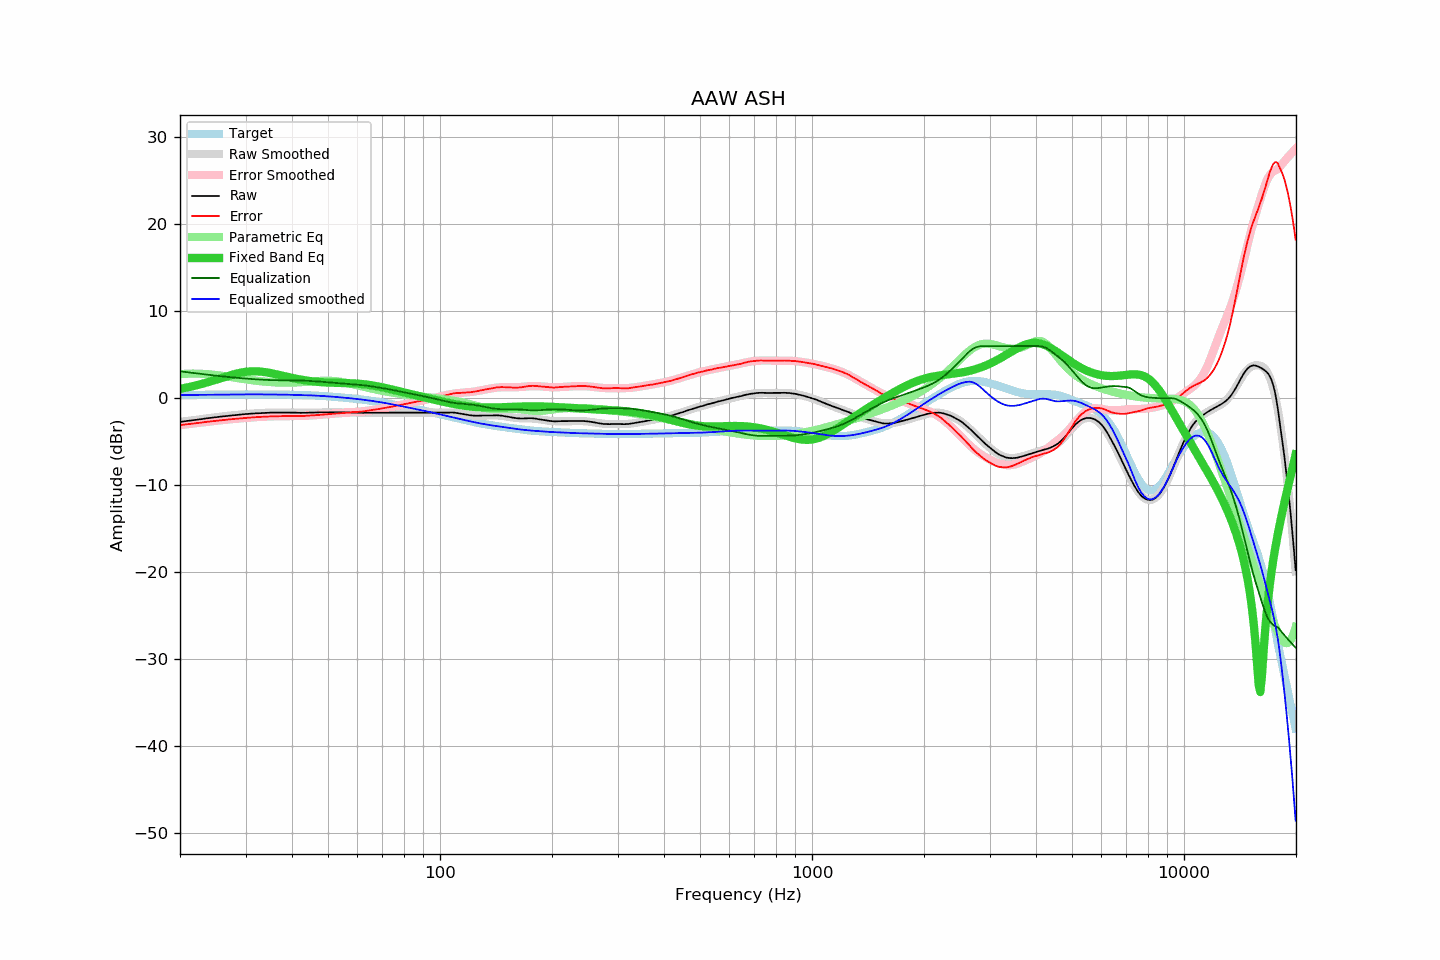

Data behind this chart, as committed beside it:
frequency, raw, error, smoothed, error_smoothed, equalization, parametric_eq, equalized_raw, equalized_smoothed, target
20.00, -2.73, -3.10, -2.73, -3.09, 3.09, 1.08, 0.36, 0.37, 0.37
20.20, -2.70, -3.07, -2.70, -3.07, 3.07, 1.12, 0.37, 0.37, 0.37
20.40, -2.68, -3.05, -2.68, -3.05, 3.05, 1.15, 0.37, 0.37, 0.37
20.61, -2.65, -3.02, -2.65, -3.02, 3.02, 1.19, 0.37, 0.37, 0.37
20.81, -2.62, -3.00, -2.63, -3.00, 3.00, 1.23, 0.38, 0.37, 0.38
21.02, -2.60, -2.98, -2.60, -2.98, 2.98, 1.27, 0.38, 0.38, 0.38
21.23, -2.57, -2.95, -2.58, -2.96, 2.96, 1.31, 0.39, 0.38, 0.38
21.44, -2.55, -2.93, -2.55, -2.93, 2.93, 1.35, 0.38, 0.38, 0.38
21.66, -2.53, -2.92, -2.53, -2.91, 2.91, 1.39, 0.38, 0.38, 0.38
21.87, -2.50, -2.89, -2.50, -2.89, 2.89, 1.43, 0.39, 0.39, 0.39
22.09, -2.48, -2.87, -2.48, -2.87, 2.87, 1.48, 0.39, 0.39, 0.39
22.31, -2.46, -2.85, -2.45, -2.84, 2.84, 1.53, 0.38, 0.39, 0.39
22.54, -2.43, -2.82, -2.43, -2.82, 2.82, 1.57, 0.39, 0.39, 0.39
22.76, -2.41, -2.81, -2.41, -2.80, 2.80, 1.62, 0.39, 0.39, 0.39
22.99, -2.38, -2.78, -2.38, -2.78, 2.78, 1.67, 0.40, 0.40, 0.40
23.22, -2.36, -2.76, -2.36, -2.75, 2.75, 1.72, 0.39, 0.40, 0.40
23.45, -2.33, -2.73, -2.33, -2.73, 2.73, 1.78, 0.40, 0.40, 0.40
23.69, -2.30, -2.70, -2.31, -2.71, 2.71, 1.83, 0.41, 0.40, 0.40
23.92, -2.28, -2.69, -2.28, -2.69, 2.69, 1.88, 0.41, 0.40, 0.41
24.16, -2.26, -2.67, -2.26, -2.67, 2.67, 1.94, 0.41, 0.41, 0.41
24.40, -2.23, -2.64, -2.24, -2.64, 2.64, 1.99, 0.41, 0.41, 0.41
24.65, -2.21, -2.62, -2.21, -2.62, 2.62, 2.05, 0.41, 0.41, 0.41
24.89, -2.19, -2.60, -2.19, -2.60, 2.60, 2.11, 0.41, 0.41, 0.41
25.14, -2.17, -2.59, -2.17, -2.58, 2.58, 2.17, 0.41, 0.42, 0.42
25.39, -2.14, -2.56, -2.14, -2.56, 2.56, 2.23, 0.42, 0.42, 0.42
25.65, -2.12, -2.54, -2.12, -2.54, 2.54, 2.28, 0.42, 0.42, 0.42
25.91, -2.10, -2.52, -2.10, -2.52, 2.52, 2.34, 0.42, 0.42, 0.42
26.16, -2.08, -2.51, -2.08, -2.50, 2.50, 2.40, 0.42, 0.42, 0.43
26.43, -2.06, -2.49, -2.06, -2.48, 2.48, 2.46, 0.42, 0.43, 0.43
26.69, -2.03, -2.46, -2.04, -2.46, 2.46, 2.52, 0.43, 0.43, 0.43
26.96, -2.01, -2.44, -2.02, -2.45, 2.45, 2.57, 0.43, 0.43, 0.43
27.23, -1.99, -2.42, -2.00, -2.43, 2.43, 2.63, 0.44, 0.43, 0.43
27.50, -1.97, -2.41, -1.98, -2.41, 2.41, 2.68, 0.44, 0.43, 0.43
27.77, -1.96, -2.40, -1.96, -2.39, 2.39, 2.73, 0.43, 0.44, 0.44
28.05, -1.94, -2.38, -1.94, -2.37, 2.37, 2.78, 0.43, 0.44, 0.44
28.33, -1.92, -2.36, -1.92, -2.36, 2.36, 2.83, 0.44, 0.44, 0.44
28.62, -1.90, -2.34, -1.90, -2.34, 2.34, 2.87, 0.44, 0.44, 0.44
28.90, -1.89, -2.33, -1.88, -2.32, 2.32, 2.91, 0.43, 0.44, 0.44
29.19, -1.87, -2.31, -1.87, -2.31, 2.31, 2.95, 0.44, 0.44, 0.44
29.48, -1.85, -2.29, -1.85, -2.29, 2.29, 2.98, 0.44, 0.44, 0.44
29.78, -1.83, -2.27, -1.84, -2.28, 2.28, 3.01, 0.45, 0.44, 0.44
30.08, -1.82, -2.26, -1.82, -2.26, 2.26, 3.04, 0.44, 0.44, 0.44
30.38, -1.80, -2.25, -1.80, -2.25, 2.25, 3.06, 0.45, 0.44, 0.44
30.68, -1.79, -2.24, -1.79, -2.23, 2.23, 3.08, 0.44, 0.44, 0.44
30.99, -1.77, -2.21, -1.77, -2.22, 2.22, 3.09, 0.45, 0.44, 0.44
31.30, -1.76, -2.20, -1.76, -2.20, 2.20, 3.10, 0.44, 0.44, 0.44
31.61, -1.75, -2.19, -1.75, -2.19, 2.19, 3.10, 0.44, 0.44, 0.44
31.93, -1.73, -2.17, -1.73, -2.18, 2.18, 3.10, 0.45, 0.44, 0.44
32.24, -1.72, -2.16, -1.72, -2.16, 2.16, 3.09, 0.44, 0.44, 0.44
32.57, -1.71, -2.15, -1.71, -2.15, 2.15, 3.08, 0.44, 0.44, 0.44
32.89, -1.70, -2.14, -1.70, -2.14, 2.14, 3.07, 0.44, 0.44, 0.44
33.22, -1.69, -2.13, -1.69, -2.13, 2.13, 3.05, 0.44, 0.44, 0.44
33.55, -1.68, -2.12, -1.68, -2.12, 2.12, 3.03, 0.44, 0.44, 0.44
33.89, -1.67, -2.11, -1.67, -2.11, 2.11, 3.00, 0.44, 0.44, 0.44
34.23, -1.67, -2.11, -1.67, -2.11, 2.11, 2.97, 0.43, 0.44, 0.44
34.57, -1.66, -2.10, -1.66, -2.10, 2.10, 2.94, 0.44, 0.44, 0.44
34.92, -1.65, -2.09, -1.66, -2.09, 2.09, 2.91, 0.44, 0.43, 0.43
35.27, -1.65, -2.08, -1.65, -2.09, 2.09, 2.87, 0.43, 0.43, 0.43
35.62, -1.65, -2.08, -1.65, -2.08, 2.08, 2.83, 0.43, 0.43, 0.43
35.97, -1.65, -2.08, -1.65, -2.07, 2.07, 2.79, 0.42, 0.43, 0.43
... 635 more rows
